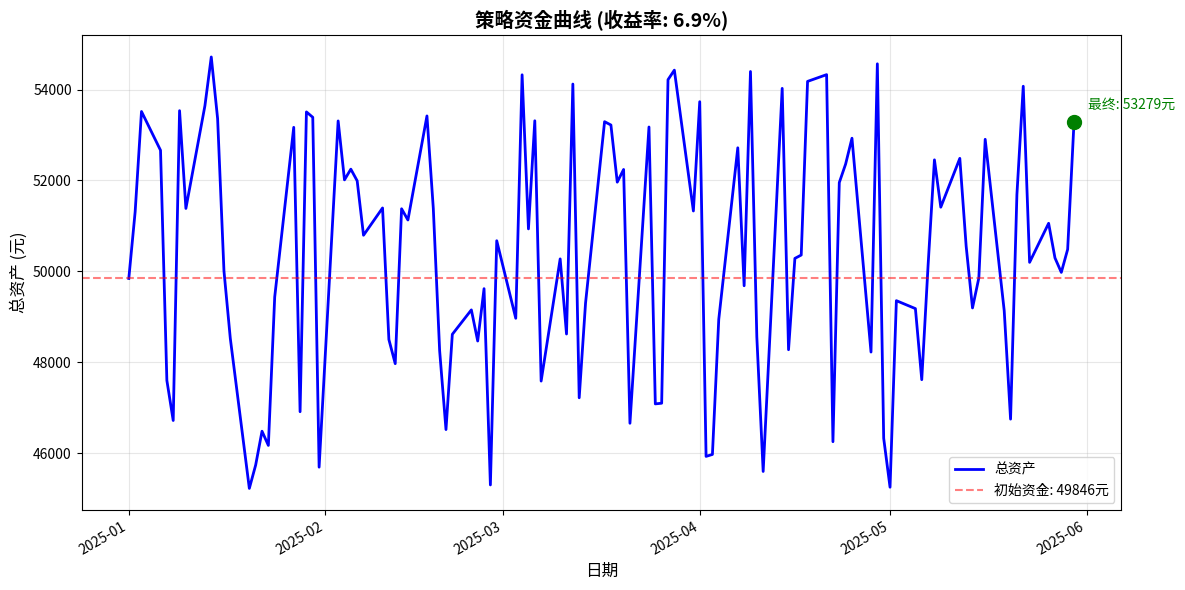
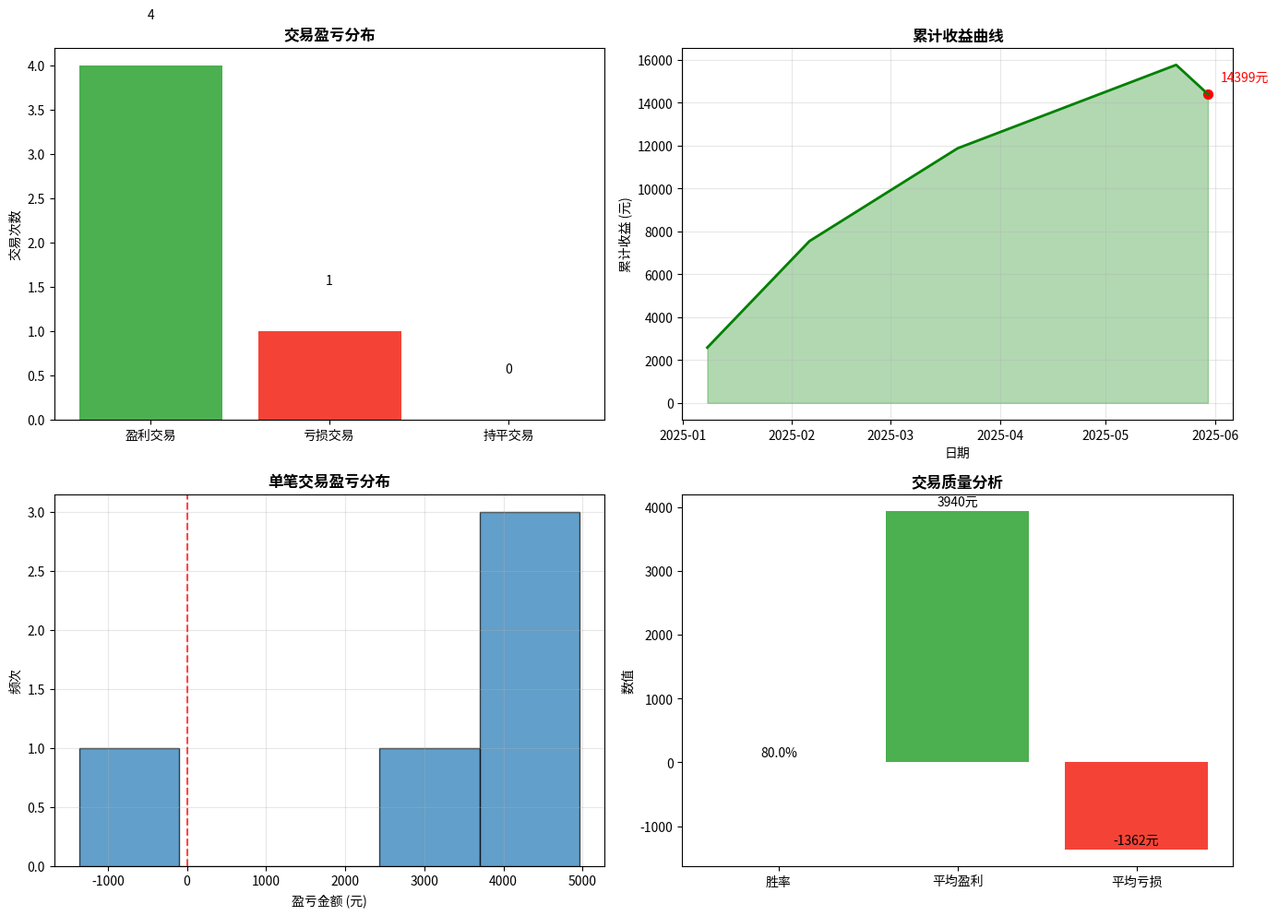

The script that saved these images, in order:
#!/usr/bin/env python3
# -*- coding: utf-8 -*-

"""
结果导出器
专门处理回测结果的输出和保存
"""

import pandas as pd
import numpy as np
from datetime import datetime, timedelta
import os
import sys
from pathlib import Path
import json
import matplotlib.pyplot as plt
import matplotlib
from matplotlib import font_manager
import warnings
warnings.filterwarnings('ignore')

# 设置中文字体
_SIMHEI_TTF = "/mnt/d/forCoding_code/SimHei.ttf"
try:
    if os.path.exists(_SIMHEI_TTF):
        font_manager.fontManager.addfont(_SIMHEI_TTF)
        _simhei_name = font_manager.FontProperties(fname=_SIMHEI_TTF).get_name()
        matplotlib.rcParams["font.family"] = "sans-serif"
        matplotlib.rcParams["font.sans-serif"] = [_simhei_name]
        matplotlib.rcParams["axes.unicode_minus"] = False
except Exception:
    pass

class ResultsExporter:
    """结果导出器"""
    
    def __init__(self, output_dir="backtest_results"):
        self.output_dir = Path(output_dir)
        self.output_dir.mkdir(exist_ok=True)
        self.timestamp = datetime.now().strftime("%Y%m%d_%H%M%S")
    
    def export_daily_records(self, daily_df, prefix="daily"):
        """
        导出每日记录
        
        Args:
            daily_df: 每日记录DataFrame
            prefix: 文件前缀
            
        Returns:
            保存的文件路径
        """
        if daily_df.empty:
            print("⚠️  无每日记录数据可导出")
            return None
        
        # 确保日期列是datetime类型
        if 'date' in daily_df.columns:
            daily_df['date'] = pd.to_datetime(daily_df['date'])
        
        # 排序
        daily_df = daily_df.sort_values('date').reset_index(drop=True)
        
        # 计算累计收益
        if 'total_value' in daily_df.columns:
            daily_df['cumulative_return'] = (daily_df['total_value'] / daily_df['total_value'].iloc[0]) - 1
        
        # 保存CSV
        filename = f"{prefix}_records_{self.timestamp}.csv"
        filepath = self.output_dir / filename
        daily_df.to_csv(filepath, index=False, encoding='utf-8-sig')
        
        print(f"💾 每日记录已保存: {filepath}")
        print(f"  记录数量: {len(daily_df)}")
        print(f"  时间范围: {daily_df['date'].min().date()} 至 {daily_df['date'].max().date()}")
        
        return filepath
    
    def export_trade_history(self, trade_df, prefix="trade"):
        """
        导出交易历史
        
        Args:
            trade_df: 交易历史DataFrame
            prefix: 文件前缀
            
        Returns:
            保存的文件路径
        """
        if trade_df.empty:
            print("⚠️  无交易历史数据可导出")
            return None
        
        # 确保日期列是datetime类型
        if 'date' in trade_df.columns:
            trade_df['date'] = pd.to_datetime(trade_df['date'])
        
        # 排序
        trade_df = trade_df.sort_values('date').reset_index(drop=True)
        
        # 保存CSV
        filename = f"{prefix}_history_{self.timestamp}.csv"
        filepath = self.output_dir / filename
        trade_df.to_csv(filepath, index=False, encoding='utf-8-sig')
        
        print(f"💾 交易历史已保存: {filepath}")
        print(f"  交易次数: {len(trade_df)}")
        print(f"  买入交易: {len(trade_df[trade_df['action'] == 'BUY'])}")
        print(f"  卖出交易: {len(trade_df[trade_df['action'] == 'SELL'])}")
        
        return filepath
    
    def export_statistics(self, stats, prefix="statistics"):
        """
        导出统计信息
        
        Args:
            stats: 统计信息字典
            prefix: 文件前缀
            
        Returns:
            保存的文件路径
        """
        if not stats:
            print("⚠️  无统计信息可导出")
            return None
        
        # 保存为文本文件
        txt_filename = f"{prefix}_{self.timestamp}.txt"
        txt_filepath = self.output_dir / txt_filename
        
        with open(txt_filepath, 'w', encoding='utf-8') as f:
            f.write("策略回测统计报告\n")
            f.write("=" * 60 + "\n")
            f.write(f"生成时间: {datetime.now().strftime('%Y-%m-%d %H:%M:%S')}\n")
            f.write(f"策略组合: weekly_mean_down + cross_ma50\n")
            f.write("\n")
            
            # 回测参数
            f.write("回测参数:\n")
            f.write("-" * 40 + "\n")
            f.write(f"初始资金: {stats.get('initial_capital', 0):.2f}元\n")
            f.write(f"最大持仓: {stats.get('max_positions', 3)}只\n")
            f.write(f"价格上限: {stats.get('max_price', 150.0)}元\n")
            f.write(f"交易日数: {stats.get('trading_days', 0)}天\n")
            f.write("\n")
            
            # 财务表现
            f.write("财务表现:\n")
            f.write("-" * 40 + "\n")
            f.write(f"最终总资产: {stats.get('final_total_value', 0):.2f}元\n")
            f.write(f"最终现金: {stats.get('final_cash', 0):.2f}元\n")
            f.write(f"总收益: {stats.get('total_profit', 0):.2f}元\n")
            
            if 'initial_capital' in stats:
                total_return = stats.get('final_total_value', 0) - stats['initial_capital']
                return_rate = total_return / stats['initial_capital'] if stats['initial_capital'] > 0 else 0
                f.write(f"总收益率: {return_rate:.1%}\n")
            
            f.write("\n")
            
            # 交易统计
            f.write("交易统计:\n")
            f.write("-" * 40 + "\n")
            f.write(f"总交易次数: {stats.get('total_trades', 0)}\n")
            f.write(f"买入交易: {stats.get('buy_trades', 0)}\n")
            f.write(f"卖出交易: {stats.get('sell_trades', 0)}\n")
            f.write(f"胜率: {stats.get('win_rate', 0):.1%}\n")
            f.write(f"平均每笔盈利: {stats.get('avg_profit_per_trade', 0):.2f}元\n")
            f.write(f"最大盈利: {stats.get('max_profit', 0):.2f}元\n")
            f.write(f"最大亏损: {stats.get('max_loss', 0):.2f}元\n")
            f.write("\n")
            
            # 风险指标
            f.write("风险指标:\n")
            f.write("-" * 40 + "\n")
            if 'daily_values' in stats and not stats['daily_values'].empty:
                daily_returns = stats['daily_values']['total_value'].pct_change().dropna()
                if len(daily_returns) > 0:
                    volatility = daily_returns.std() * np.sqrt(252)
                    sharpe_ratio = (daily_returns.mean() * 252) / (daily_returns.std() * np.sqrt(252)) if daily_returns.std() > 0 else 0
                    
                    f.write(f"年化波动率: {volatility:.1%}\n")
                    f.write(f"夏普比率: {sharpe_ratio:.2f}\n")
        
        print(f"💾 统计报告已保存: {txt_filepath}")
        
        # 同时保存为JSON文件
        json_filename = f"{prefix}_{self.timestamp}.json"
        json_filepath = self.output_dir / json_filename
        
        with open(json_filepath, 'w', encoding='utf-8') as f:
            json.dump(stats, f, ensure_ascii=False, indent=2, default=str)
        
        print(f"💾 JSON数据已保存: {json_filepath}")
        
        return txt_filepath, json_filepath
    
    def plot_equity_curve(self, daily_df, prefix="equity"):
        """
        绘制资金曲线
        
        Args:
            daily_df: 每日记录DataFrame
            prefix: 文件前缀
            
        Returns:
            保存的图片路径
        """
        if daily_df.empty or 'total_value' not in daily_df.columns:
            print("⚠️  无法绘制资金曲线，数据不足")
            return None
        
        # 准备数据
        daily_df = daily_df.sort_values('date').reset_index(drop=True)
        dates = daily_df['date']
        equity = daily_df['total_value']
        
        # 创建图表
        plt.figure(figsize=(12, 6))
        
        # 绘制资金曲线
        plt.plot(dates, equity, 'b-', linewidth=2, label='总资产')
        
        # 添加初始资金线
        initial_value = equity.iloc[0]
        plt.axhline(y=initial_value, color='r', linestyle='--', alpha=0.5, label=f'初始资金: {initial_value:.0f}元')
        
        # 计算并标注最终价值
        final_value = equity.iloc[-1]
        plt.scatter(dates.iloc[-1], final_value, color='g', s=100, zorder=5)
        plt.annotate(f'最终: {final_value:.0f}元', 
                    xy=(dates.iloc[-1], final_value),
                    xytext=(10, 10), textcoords='offset points',
                    fontsize=10, color='g')
        
        # 计算收益率
        return_rate = (final_value - initial_value) / initial_value
        
        # 设置图表属性
        plt.title(f'策略资金曲线 (收益率: {return_rate:.1%})', fontsize=14, fontweight='bold')
        plt.xlabel('日期', fontsize=12)
        plt.ylabel('总资产 (元)', fontsize=12)
        plt.grid(True, alpha=0.3)
        plt.legend(loc='best')
        
        # 格式化x轴日期
        plt.gcf().autofmt_xdate()
        
        # 保存图片
        filename = f"{prefix}_curve_{self.timestamp}.png"
        filepath = self.output_dir / filename
        plt.tight_layout()
        plt.savefig(filepath, dpi=150, bbox_inches='tight')
        plt.close()
        
        print(f"📈 资金曲线图已保存: {filepath}")
        
        return filepath
    
    def plot_trade_analysis(self, trade_df, prefix="trade_analysis"):
        """
        绘制交易分析图
        
        Args:
            trade_df: 交易历史DataFrame
            prefix: 文件前缀
            
        Returns:
            保存的图片路径
        """
        if trade_df.empty or 'profit' not in trade_df.columns:
            print("⚠️  无法绘制交易分析图，数据不足")
            return None
        
        # 只分析卖出交易
        sell_trades = trade_df[trade_df['action'] == 'SELL']
        
        if sell_trades.empty:
            print("⚠️  无卖出交易可分析")
            return None
        
        # 创建图表
        fig, axes = plt.subplots(2, 2, figsize=(14, 10))
        
        # 1. 交易盈亏分布
        ax1 = axes[0, 0]
        profits = sell_trades['profit']
        
        # 分类
        win_trades = profits[profits > 0]
        loss_trades = profits[profits <= 0]
        
        categories = ['盈利交易', '亏损交易', '持平交易']
        counts = [
            len(win_trades),
            len(loss_trades[loss_trades < 0]),
            len(loss_trades[loss_trades == 0])
        ]
        
        colors = ['#4CAF50', '#F44336', '#FFC107']
        ax1.bar(categories, counts, color=colors)
        ax1.set_title('交易盈亏分布', fontsize=12, fontweight='bold')
        ax1.set_ylabel('交易次数', fontsize=10)
        
        # 在柱子上添加数值
        for i, count in enumerate(counts):
            ax1.text(i, count + 0.5, str(count), ha='center', va='bottom', fontsize=10)
        
        # 2. 累计收益曲线
        ax2 = axes[0, 1]
        sell_trades = sell_trades.sort_values('date')
        cumulative_profit = sell_trades['profit'].cumsum()
        
        ax2.plot(sell_trades['date'], cumulative_profit, 'g-', linewidth=2)
        ax2.fill_between(sell_trades['date'], 0, cumulative_profit, alpha=0.3, color='g')
        ax2.set_title('累计收益曲线', fontsize=12, fontweight='bold')
        ax2.set_xlabel('日期', fontsize=10)
        ax2.set_ylabel('累计收益 (元)', fontsize=10)
        ax2.grid(True, alpha=0.3)
        
        # 标注最终收益
        final_profit = cumulative_profit.iloc[-1]
        ax2.scatter(sell_trades['date'].iloc[-1], final_profit, color='r', s=50)
        ax2.annotate(f'{final_profit:.0f}元', 
                    xy=(sell_trades['date'].iloc[-1], final_profit),
                    xytext=(10, 10), textcoords='offset points',
                    fontsize=10, color='r')
        
        # 3. 单笔交易盈亏分布
        ax3 = axes[1, 0]
        
        if not profits.empty:
            # 创建直方图
            n_bins = min(20, len(profits))
            ax3.hist(profits, bins=n_bins, edgecolor='black', alpha=0.7)
            ax3.axvline(x=0, color='r', linestyle='--', alpha=0.7)
            ax3.set_title('单笔交易盈亏分布', fontsize=12, fontweight='bold')
            ax3.set_xlabel('盈亏金额 (元)', fontsize=10)
            ax3.set_ylabel('频次', fontsize=10)
            ax3.grid(True, alpha=0.3)
        
        # 4. 胜率分析
        ax4 = axes[1, 1]
        
        win_rate = len(win_trades) / len(sell_trades) if len(sell_trades) > 0 else 0
        avg_win = win_trades.mean() if len(win_trades) > 0 else 0
        avg_loss = loss_trades.mean() if len(loss_trades) > 0 else 0
        
        metrics = ['胜率', '平均盈利', '平均亏损']
        values = [win_rate, avg_win, avg_loss]
        colors_metrics = ['#2196F3', '#4CAF50', '#F44336']
        
        bars = ax4.bar(metrics, values, color=colors_metrics)
        ax4.set_title('交易质量分析', fontsize=12, fontweight='bold')
        ax4.set_ylabel('数值', fontsize=10)
        
        # 格式化显示
        for i, (bar, val) in enumerate(zip(bars, values)):
            if i == 0:  # 胜率
                text = f'{val:.1%}'
            else:  # 金额
                text = f'{val:.0f}元'
            
            ax4.text(bar.get_x() + bar.get_width()/2, bar.get_height() + (0.01 * max(values)), 
                    text, ha='center', va='bottom', fontsize=10)
        
        plt.tight_layout()
        
        # 保存图片
        filename = f"{prefix}_{self.timestamp}.png"
        filepath = self.output_dir / filename
        plt.savefig(filepath, dpi=150, bbox_inches='tight')
        plt.close()
        
        print(f"📊 交易分析图已保存: {filepath}")
        
        return filepath
    
    def generate_comprehensive_report(self, daily_df, trade_df, stats, strategy_name="weekly_mean_down+cross_ma50"):
        """
        生成综合报告
        
        Args:
            daily_df: 每日记录DataFrame
            trade_df: 交易历史DataFrame
            stats: 统计信息字典
            strategy_name: 策略名称
            
        Returns:
            保存的所有文件路径
        """
        print("📋 生成综合报告...")
        
        results = {}
        
        # 1. 导出每日记录
        daily_file = self.export_daily_records(daily_df)
        results['daily_file'] = daily_file
        
        # 2. 导出交易历史
        trade_file = self.export_trade_history(trade_df)
        results['trade_file'] = trade_file
        
        # 3. 导出统计信息
        if stats:
            txt_file, json_file = self.export_statistics(stats)
            results['stats_txt_file'] = txt_file
            results['stats_json_file'] = json_file
        
        # 4. 绘制资金曲线
        if not daily_df.empty:
            equity_file = self.plot_equity_curve(daily_df)
            results['equity_file'] = equity_file
        
        # 5. 绘制交易分析
        if not trade_df.empty:
            trade_analysis_file = self.plot_trade_analysis(trade_df)
            results['trade_analysis_file'] = trade_analysis_file
        
        # 6. 生成HTML报告
        html_file = self._generate_html_report(daily_df, trade_df, stats, strategy_name)
        results['html_report'] = html_file
        
        print("✅ 综合报告生成完成")
        
        return results
    
    def _generate_html_report(self, daily_df, trade_df, stats, strategy_name):
        """
        生成HTML报告
        
        Args:
            daily_df: 每日记录DataFrame
            trade_df: 交易历史DataFrame
            stats: 统计信息字典
            strategy_name: 策略名称
            
        Returns:
            HTML文件路径
        """
        # 准备数据
        if not daily_df.empty:
            daily_df = daily_df.sort_values('date')
            start_date = daily_df['date'].iloc[0].date()
            end_date = daily_df['date'].iloc[-1].date()
            trading_days = len(daily_df)
            
            initial_value = daily_df['total_value'].iloc[0]
            final_value = daily_df['total_value'].iloc[-1]
            total_return = final_value - initial_value
            return_rate = total_return / initial_value if initial_value > 0 else 0
            
            # 计算年化收益率
            days_held = (end_date - start_date).days
            years_held = days_held / 365.25
            annualized_return = (1 + return_rate) ** (1 / years_held) - 1 if years_held > 0 else 0
        else:
            start_date = "N/A"
            end_date = "N/A"
            trading_days = 0
            initial_value = stats.get('initial_capital', 0)
            final_value = stats.get('final_total_value', 0)
            total_return = final_value - initial_value
            return_rate = total_return / initial_value if initial_value > 0 else 0
            annualized_return = 0
        
        # 交易统计
        if not trade_df.empty:
            total_trades = len(trade_df)
            buy_trades = len(trade_df[trade_df['action'] == 'BUY'])
            sell_trades = len(trade_df[trade_df['action'] == 'SELL'])
            
            sell_trades_df = trade_df[trade_df['action'] == 'SELL']
            if not sell_trades_df.empty:
                win_trades = len(sell_trades_df[sell_trades_df['profit'] > 0])
                win_rate = win_trades / len(sell_trades_df)
                total_profit = sell_trades_df['profit'].sum()
                avg_profit = sell_trades_df['profit'].mean()
                max_profit = sell_trades_df['profit'].max()
                max_loss = sell_trades_df['profit'].min()
            else:
                win_rate = 0
                total_profit = 0
                avg_profit = 0
                max_profit = 0
                max_loss = 0
        else:
            total_trades = 0
            buy_trades = 0
            sell_trades = 0
            win_rate = 0
            total_profit = 0
            avg_profit = 0
            max_profit = 0
            max_loss = 0
        
        # 生成HTML
        html_content = f"""
<!DOCTYPE html>
<html lang="zh-CN">
<head>
    <meta charset="UTF-8">
    <meta name="viewport" content="width=device-width, initial-scale=1.0">
    <title>策略回测报告 - {strategy_name}</title>
    <style>
        body {{
            font-family: 'Microsoft YaHei', Arial, sans-serif;
            line-height: 1.6;
            color: #333;
            max-width: 1200px;
            margin: 0 auto;
            padding: 20px;
            background-color: #f5f5f5;
        }}
        .header {{
            background: linear-gradient(135deg, #667eea 0%, #764ba2 100%);
            color: white;
            padding: 30px;
            border-radius: 10px;
            margin-bottom: 30px;
            text-align: center;
        }}
        .header h1 {{
            margin: 0;
            font-size: 2.5em;
        }}
        .header .subtitle {{
            font-size: 1.2em;
            opacity: 0.9;
            margin-top: 10px;
        }}
        .section {{
            background: white;
            padding: 25px;
            border-radius: 10px;
            margin-bottom: 25px;
            box-shadow: 0 4px 6px rgba(0,0,0,0.1);
        }}
        .section h2 {{
            color: #2c3e50;
            border-bottom: 3px solid #3498db;
            padding-bottom: 10px;
            margin-top: 0;
        }}
        .stats-grid {{
            display: grid;
            grid-template-columns: repeat(auto-fit, minmax(250px, 1fr));
            gap: 20px;
            margin-top: 20px;
        }}
        .stat-card {{
            background: #f8f9fa;
            padding: 20px;
            border-radius: 8px;
            border-left: 4px solid #3498db;
        }}
        .stat-card.good {{
            border-left-color: #2ecc71;
        }}
        .stat-card.warning {{
            border-left-color: #f39c12;
        }}
        .stat-card.danger {{
            border-left-color: #e74c3c;
        }}
        .stat-card .value {{
            font-size: 2em;
            font-weight: bold;
            margin: 10px 0;
        }}
        .stat-card .label {{
            color: #7f8c8d;
            font-size: 0.9em;
        }}
        .image-container {{
            text-align: center;
            margin: 20px 0;
        }}
        .image-container img {{
            max-width: 100%;
            border-radius: 8px;
            box-shadow: 0 4px 8px rgba(0,0,0,0.1);
        }}
        .footer {{
            text-align: center;
            margin-top: 40px;
            color: #7f8c8d;
            font-size: 0.9em;
            border-top: 1px solid #eee;
            padding-top: 20px;
        }}
        table {{
            width: 100%;
            border-collapse: collapse;
            margin: 20px 0;
        }}
        th, td {{
            padding: 12px;
            text-align: left;
            border-bottom: 1px solid #ddd;
        }}
        th {{
            background-color: #f2f2f2;
            font-weight: bold;
        }}
        tr:hover {{
            background-color: #f5f5f5;
        }}
    </style>
</head>
<body>
    <div class="header">
        <h1>策略回测报告</h1>
        <div class="subtitle">{strategy_name} | 生成时间: {datetime.now().strftime('%Y-%m-%d %H:%M:%S')}</div>
    </div>
    
    <div class="section">
        <h2>📊 回测概览</h2>
        <div class="stats-grid">
            <div class="stat-card good">
                <div class="label">初始资金</div>
                <div class="value">¥{initial_value:,.0f}</div>
            </div>
            <div class="stat-card good">
                <div class="label">最终总资产</div>
                <div class="value">¥{final_value:,.0f}</div>
            </div>
            <div class="stat-card { 'good' if total_return > 0 else 'danger' }">
                <div class="label">总收益</div>
                <div class="value">¥{total_return:+,.0f}</div>
            </div>
            <div class="stat-card { 'good' if return_rate > 0 else 'danger' }">
                <div class="label">总收益率</div>
                <div class="value">{return_rate:+.1%}</div>
            </div>
            <div class="stat-card">
                <div class="label">年化收益率</div>
                <div class="value">{annualized_return:+.1%}</div>
            </div>
            <div class="stat-card">
                <div class="label">交易日数</div>
                <div class="value">{trading_days}</div>
            </div>
        </div>
    </div>
    
    <div class="section">
        <h2>📈 资金曲线</h2>
        <div class="image-container">
            <img src="equity_curve_{self.timestamp}.png" alt="资金曲线图">
        </div>
        <p>回测期间: {start_date} 至 {end_date}</p>
    </div>
    
    <div class="section">
        <h2>💹 交易分析</h2>
        <div class="image-container">
            <img src="trade_analysis_{self.timestamp}.png" alt="交易分析图">
        </div>
        
        <div class="stats-grid">
            <div class="stat-card">
                <div class="label">总交易次数</div>
                <div class="value">{total_trades}</div>
            </div>
            <div class="stat-card">
                <div class="label">买入交易</div>
                <div class="value">{buy_trades}</div>
            </div>
            <div class="stat-card">
                <div class="label">卖出交易</div>
                <div class="value">{sell_trades}</div>
            </div>
            <div class="stat-card { 'good' if win_rate > 0.5 else 'warning' }">
                <div class="label">胜率</div>
                <div class="value">{win_rate:.1%}</div>
            </div>
            <div class="stat-card { 'good' if total_profit > 0 else 'danger' }">
                <div class="label">总盈利</div>
                <div class="value">¥{total_profit:+,.0f}</div>
            </div>
            <div class="stat-card { 'good' if avg_profit > 0 else 'danger' }">
                <div class="label">平均每笔盈利</div>
                <div class="value">¥{avg_profit:+,.0f}</div>
            </div>
        </div>
    </div>
    
    <div class="section">
        <h2>📋 详细数据</h2>
        <p>详细数据文件:</p>
        <ul>
            <li>每日记录: <a href="daily_records_{self.timestamp}.csv">daily_records_{self.timestamp}.csv</a></li>
            <li>交易历史: <a href="trade_history_{self.timestamp}.csv">trade_history_{self.timestamp}.csv</a></li>
            <li>统计报告: <a href="statistics_{self.timestamp}.txt">statistics_{self.timestamp}.txt</a></li>
            <li>JSON数据: <a href="statistics_{self.timestamp}.json">statistics_{self.timestamp}.json</a></li>
        </ul>
    </div>
    
    <div class="footer">
        <p>报告生成时间: {datetime.now().strftime('%Y-%m-%d %H:%M:%S')}</p>
        <p>策略组合: {strategy_name} | 最大持仓: {stats.get('max_positions', 3)}只 | 价格上限: ¥{stats.get('max_price', 150.0):.0f}</p>
    </div>
</body>
</html>
"""
        
        # 保存HTML文件
        filename = f"report_{self.timestamp}.html"
        filepath = self.output_dir / filename
        
        with open(filepath, 'w', encoding='utf-8') as f:
            f.write(html_content)
        
        print(f"🌐 HTML报告已保存: {filepath}")
        
        return filepath

def main():
    """测试结果导出器"""
    import argparse
    
    parser = argparse.ArgumentParser(description='结果导出器测试')
    parser.add_argument('--output-dir', type=str, default='test_results',
                       help='输出目录 (默认: test_results)')
    
    args = parser.parse_args()
    
    # 创建结果导出器
    exporter = ResultsExporter(output_dir=args.output_dir)
    
    # 创建测试数据
    dates = pd.date_range(start='2025-01-01', end='2025-06-01', freq='B')
    daily_df = pd.DataFrame({
        'date': dates,
        'cash': np.random.uniform(10000, 50000, len(dates)),
        'position_count': np.random.randint(0, 4, len(dates)),
        'total_value': np.random.uniform(45000, 55000, len(dates))
    })
    
    # 创建测试交易数据
    trade_dates = dates[np.random.choice(len(dates), 10, replace=False)]
    trade_df = pd.DataFrame({
        'date': trade_dates,
        'stock_code': [f'{i:06d}' for i in range(10)],
        'action': np.random.choice(['BUY', 'SELL'], 10),
        'shares': np.random.randint(100, 1000, 10),
        'price': np.random.uniform(10, 100, 10),
        'amount': np.random.uniform(1000, 50000, 10),
        'fee': np.random.uniform(5, 50, 10),
        'profit': np.random.uniform(-5000, 5000, 10),
        'reason': np.random.choice(['止盈', '止损', '策略买入', '持有到期'], 10)
    })
    
    # 创建测试统计信息
    stats = {
        'initial_capital': 50000,
        'final_total_value': 55000,
        'final_cash': 10000,
        'total_profit': 5000,
        'total_trades': 10,
        'buy_trades': 5,
        'sell_trades': 5,
        'win_rate': 0.6,
        'avg_profit_per_trade': 500,
        'max_profit': 2000,
        'max_loss': -1000,
        'trading_days': len(dates),
        'max_positions': 3,
        'max_price': 150.0
    }
    
    # 测试导出功能
    print("🧪 测试结果导出器...")
    
    daily_file = exporter.export_daily_records(daily_df)
    trade_file = exporter.export_trade_history(trade_df)
    stats_files = exporter.export_statistics(stats)
    equity_file = exporter.plot_equity_curve(daily_df)
    trade_analysis_file = exporter.plot_trade_analysis(trade_df)
    
    # 生成综合报告
    results = exporter.generate_comprehensive_report(daily_df, trade_df, stats)
    
    print("\n✅ 测试完成")
    print(f"所有文件已保存到: {args.output_dir}")

if __name__ == "__main__":
    main()
